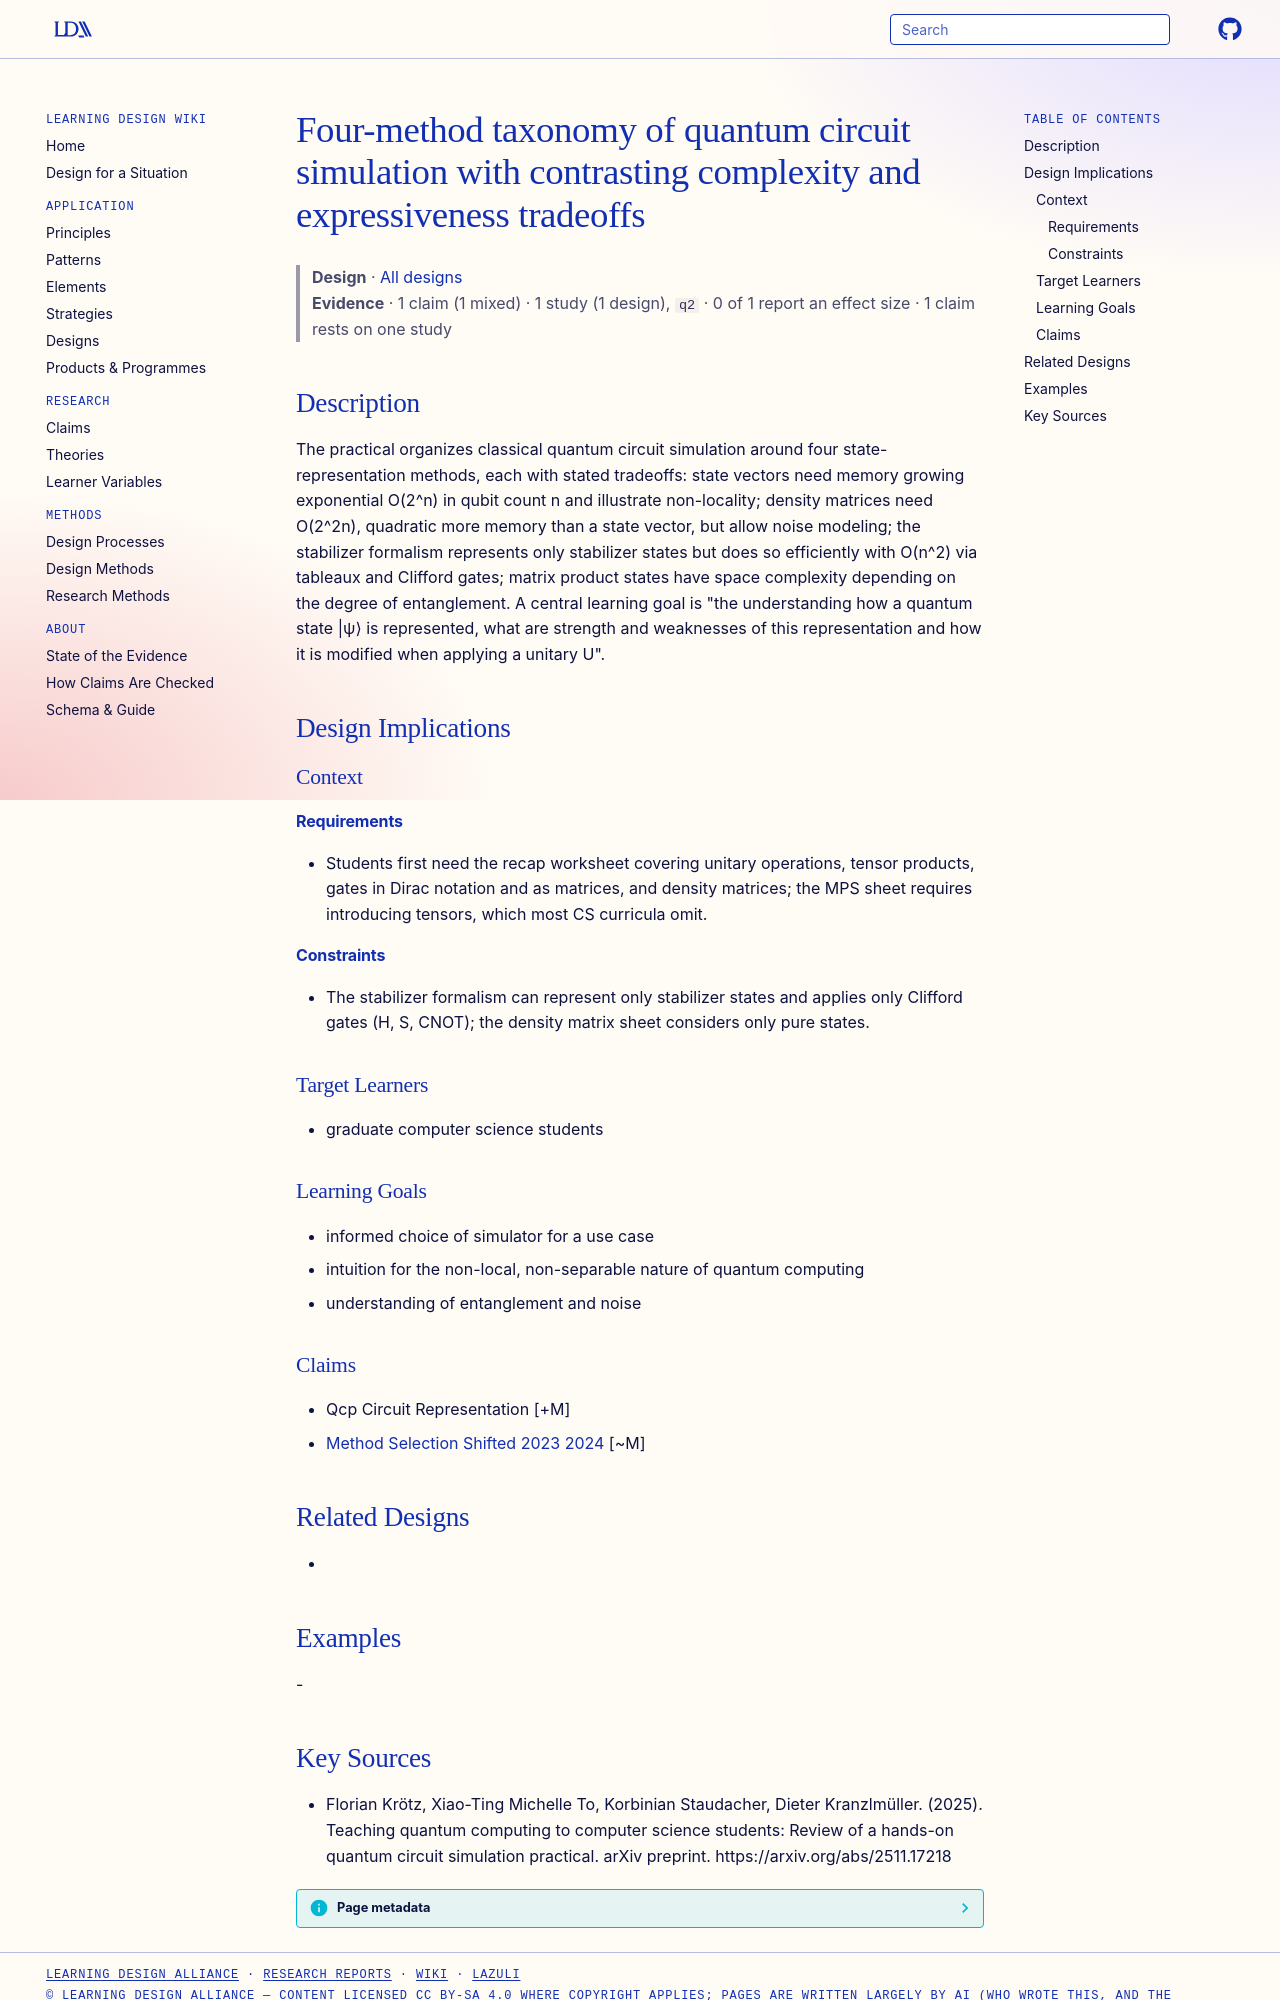

repository: Learning-Design-Alliance/learning-wiki · page: designs/four-method-simulation-taxonomy/index.html · generator: mkdocs

---
type: design
id: four-method-simulation-taxonomy
title: Four-method taxonomy of quantum circuit simulation with contrasting complexity and expressiveness tradeoffs
description: "The practical organizes classical quantum circuit simulation around four state-representation methods, each with stated tradeoffs: state vectors need memory growing exponential O(2^n) in qubit count n and illustrate n..."
status: review
generated:
  by: "process:settle-candidates"
  at: 2026-11-21
sources:
  - id: florian-krötz-2025
    resource: "https://arxiv.org/abs/2511.17218"
    title: "Florian Krötz, Xiao-Ting Michelle To, Korbinian Staudacher, Dieter Kranzlmüller. (2025). Teaching quantum computing to computer science students: Review of a hands-on quantum circuit simulation practical. arXiv preprint. https://arxiv.org/abs/2511.17218"
    author: Florian Krötz, Xiao-Ting Michelle To, Korbinian Staudacher, Dieter Kranzlmüller
---

# Four-method taxonomy of quantum circuit simulation with contrasting complexity and expressiveness tradeoffs

> **Design** · [All designs](index.md)
> **Evidence** · 1 claim (1 mixed) · 1 study (1 design), `q2` · 0 of 1 report an effect size · 1 claim rests on one study

## Description
The practical organizes classical quantum circuit simulation around four state-representation methods, each with stated tradeoffs: state vectors need memory growing exponential O(2^n) in qubit count n and illustrate non-locality; density matrices need O(2^2n), quadratic more memory than a state vector, but allow noise modeling; the stabilizer formalism represents only stabilizer states but does so efficiently with O(n^2) via tableaux and Clifford gates; matrix product states have space complexity depending on the degree of entanglement. A central learning goal is "the understanding how a quantum state |ψ⟩ is represented, what are strength and weaknesses of this representation and how it is modified when applying a unitary U".

## Design Implications

### Context
#### Requirements
- Students first need the recap worksheet covering unitary operations, tensor products, gates in Dirac notation and as matrices, and density matrices; the MPS sheet requires introducing tensors, which most CS curricula omit.
#### Constraints
- The stabilizer formalism can represent only stabilizer states and applies only Clifford gates (H, S, CNOT); the density matrix sheet considers only pure states.

### Target Learners
- graduate computer science students

### Learning Goals
- informed choice of simulator for a use case
- intuition for the non-local, non-separable nature of quantum computing
- understanding of entanglement and noise

### Claims
- Qcp Circuit Representation [+M]
- [Method Selection Shifted 2023 2024](../claims/method-selection-shifted-2023-2024.md) [~M]

## Related Designs
- 

## Examples
-
